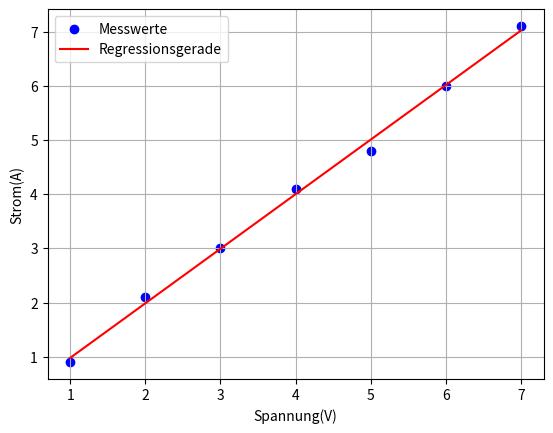

Reproduce this figure in Python.
import numpy as np
import matplotlib.pyplot as plt

# Messdate ( x= Spannung,  y = Strom)
# Measurement data: x = voltage, y = current

x = np.array([1,2,3,4,5,6,7])
y = np.array([0.9, 2.1,3.0,4.1,4.8,6.0, 7.1])

# Lineare Regression mit numpy.polyfit (degree = 1 => Gerade)
# (Linear regression with numpy.polyfit, degree = 1,means a straight line)
coeffs = np.polyfit(x,y,1) # coeffs[0] = slope(m)

slope, intercept = coeffs
print("Steigung m: ", slope) # Slope m -> Egim
print("Achsenabschnitt b: ", intercept) # Intercept b -> Y eksenini kesisim b

# Regressionsgrade bereechnen 
y_fit = slope*x + intercept

# Plot erstellen
plt.scatter(x,y, color = "blue", label = "Messwerte")
plt.plot(x,y_fit, color="red", label = "Regressionsgerade")
plt.xlabel("Spannung(V)")
plt.ylabel("Strom(A)")
plt.legend()
plt.grid(True)
plt.show()